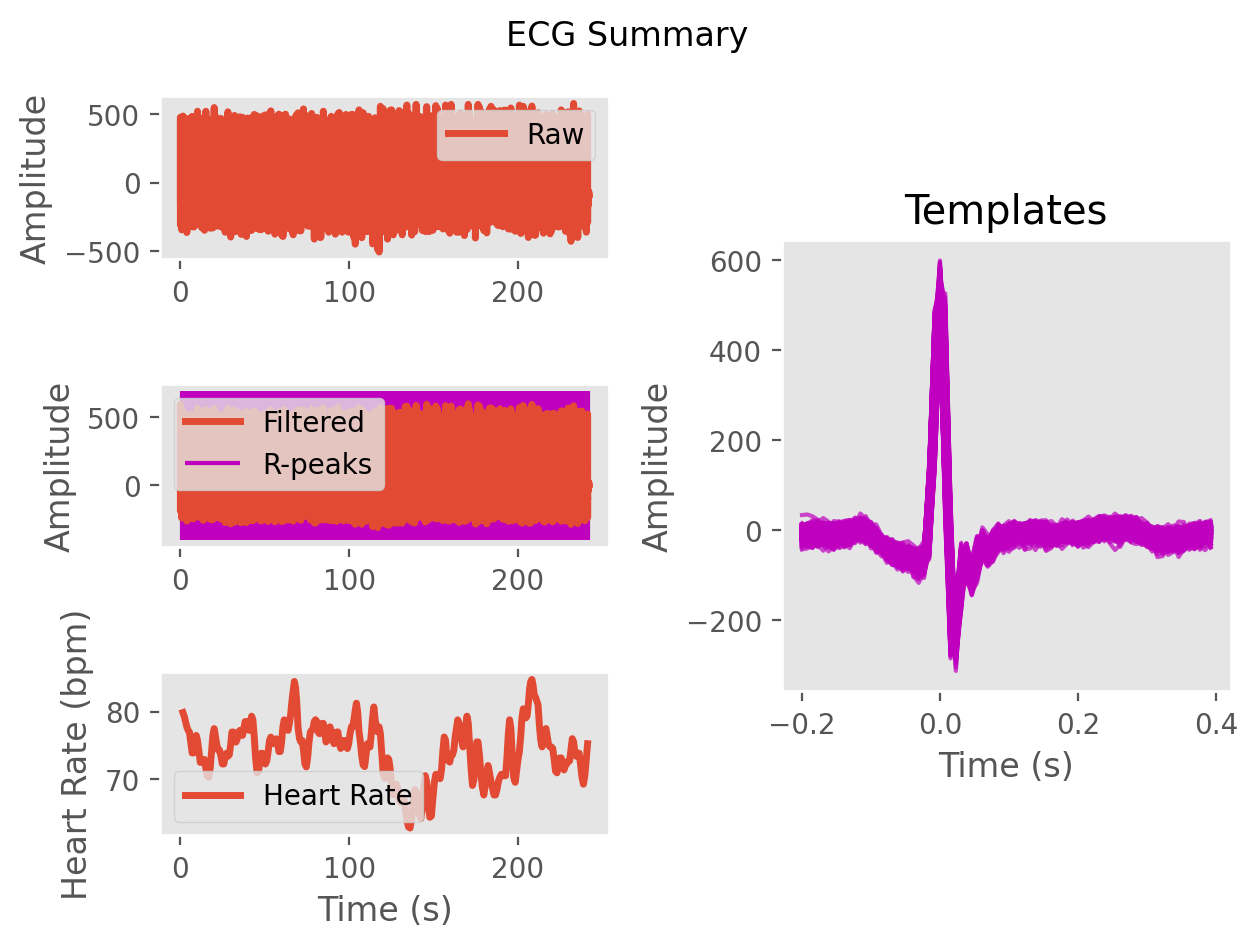

The data file committed next to this chart (first rows):
ECG, -6.294305179970824, 94.73459284166232, 406.7503667743998, 596.7875873320058, 293.0181142331469, -147.69454313414002, -191.84355557293694, -38.733952892519234, -64.6363931639506, -119.37052419991497, -59.44630956781421, -36.42878220503801, -52.1748871856785, -16.60334555343149, -2.694954217562561, -32.11459387938976, -24.415499439261186, 2.687984010830924, 1.5952945871511872, -4.306459967579077, -4.955174070046368, -9.184976320288268, -5.357915862095499
Time (s), 0.0, 0.007692, 0.01538, 0.02308, 0.03077, 0.03846, 0.04615, 0.05385, 0.06154, 0.06923, 0.07692, 0.08462, 0.09231, 0.1, 0.1077, 0.1154, 0.1231, 0.1308, 0.1385, 0.1462, 0.1538, 0.1615, 0.1692
Rpeaks, 101, 199, 296, 396, 497, 597, 699, 801, 907, 1016, 1118, 1219, 1322, 1427, 1535, 1645, 1750, 1857, 1966, 2077, 2189, 2299, 2404
IBI Series, 758, 766, 770, 768, 762, 784, 796, 781, 800, 808, 830, 851, 803, 792, 810, 823, 854, 858, 830, 836, 855, 874, 879
Heart Rate, 75, 76, 76, 77, 77, 77, 77, 77, 77, 77, 76, 77, 76, 76, 76, 75, 75, 75, 74, 74, 74, 74, 75
